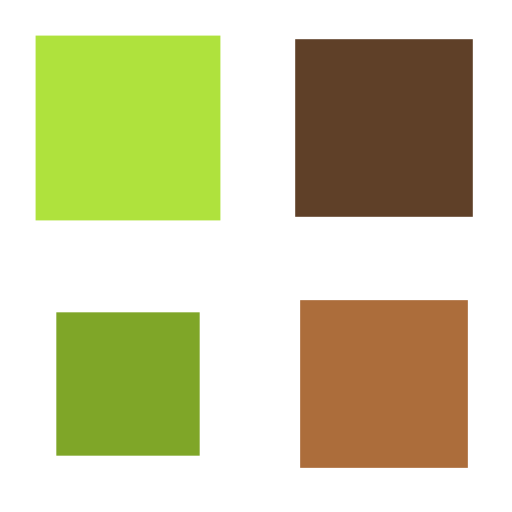
t = 0.00 s
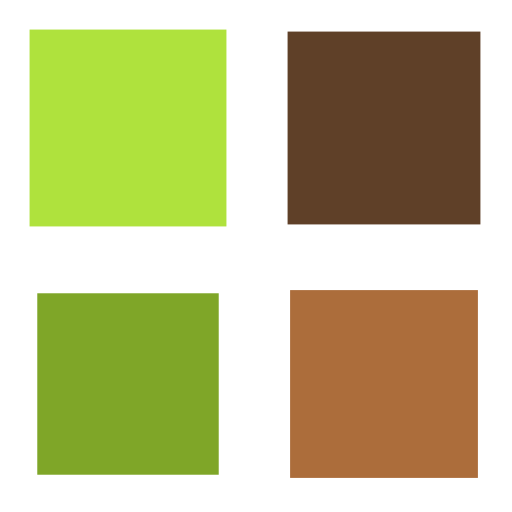
t = 0.25 s
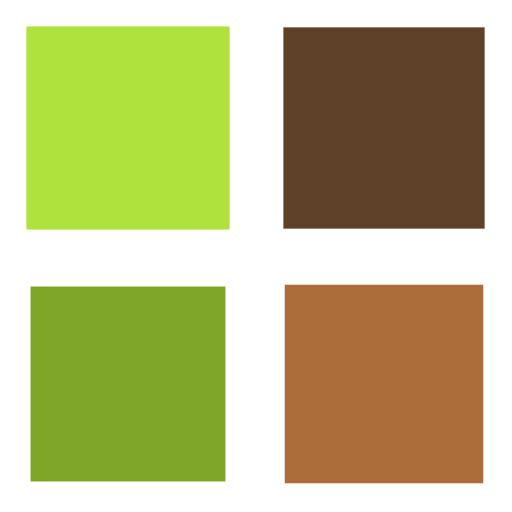
t = 0.50 s
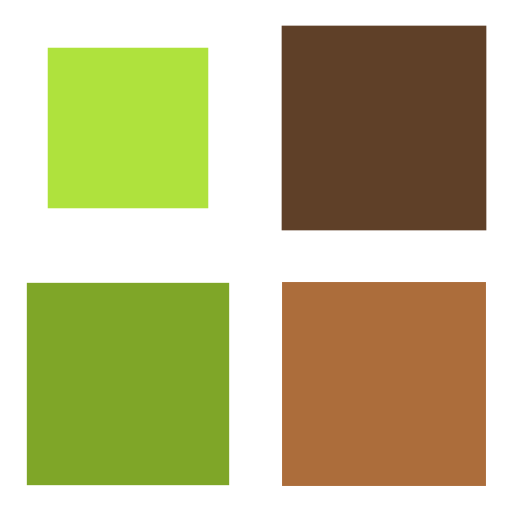
t = 0.75 s

The animated SVG that drew these frames (rendered in a browser with its animation timeline set to each time). Animation: 4 SMIL elements (animateTransform=4); one cycle of 1.00 s, repeats indefinitely.

<svg width="105px"  height="105px"  xmlns="http://www.w3.org/2000/svg" viewBox="0 0 100 100" preserveAspectRatio="xMidYMid" class="lds-cube" style="background: none;"><g transform="translate(25,25)"><rect ng-attr-x="{{config.dp}}" ng-attr-y="{{config.dp}}" ng-attr-width="{{config.blockSize}}" ng-attr-height="{{config.blockSize}}" ng-attr-fill="{{config.c1}}" x="-20" y="-20" width="40" height="40" fill="#afe23d" transform="scale(0.998044 0.998044)"><animateTransform attributeName="transform" type="scale" calcMode="spline" values="0.7000000000000001;1" keyTimes="0;1" dur="1s" keySplines="0 0.5 0.5 1" begin="-0.3s" repeatCount="indefinite"></animateTransform></rect></g><g transform="translate(75,25)"><rect ng-attr-x="{{config.dp}}" ng-attr-y="{{config.dp}}" ng-attr-width="{{config.blockSize}}" ng-attr-height="{{config.blockSize}}" ng-attr-fill="{{config.c2}}" x="-20" y="-20" width="40" height="40" fill="#5f4028" transform="scale(0.992356 0.992356)"><animateTransform attributeName="transform" type="scale" calcMode="spline" values="0.7000000000000001;1" keyTimes="0;1" dur="1s" keySplines="0 0.5 0.5 1" begin="-0.2s" repeatCount="indefinite"></animateTransform></rect></g><g transform="translate(25,75)"><rect ng-attr-x="{{config.dp}}" ng-attr-y="{{config.dp}}" ng-attr-width="{{config.blockSize}}" ng-attr-height="{{config.blockSize}}" ng-attr-fill="{{config.c3}}" x="-20" y="-20" width="40" height="40" fill="#7fa628" transform="scale(0.969414 0.969414)"><animateTransform attributeName="transform" type="scale" calcMode="spline" values="0.7000000000000001;1" keyTimes="0;1" dur="1s" keySplines="0 0.5 0.5 1" begin="0s" repeatCount="indefinite"></animateTransform></rect></g><g transform="translate(75,75)"><rect ng-attr-x="{{config.dp}}" ng-attr-y="{{config.dp}}" ng-attr-width="{{config.blockSize}}" ng-attr-height="{{config.blockSize}}" ng-attr-fill="{{config.c4}}" x="-20" y="-20" width="40" height="40" fill="#ac6d3b" transform="scale(0.9832 0.9832)"><animateTransform attributeName="transform" type="scale" calcMode="spline" values="0.7000000000000001;1" keyTimes="0;1" dur="1s" keySplines="0 0.5 0.5 1" begin="-0.1s" repeatCount="indefinite"></animateTransform></rect></g></svg>
